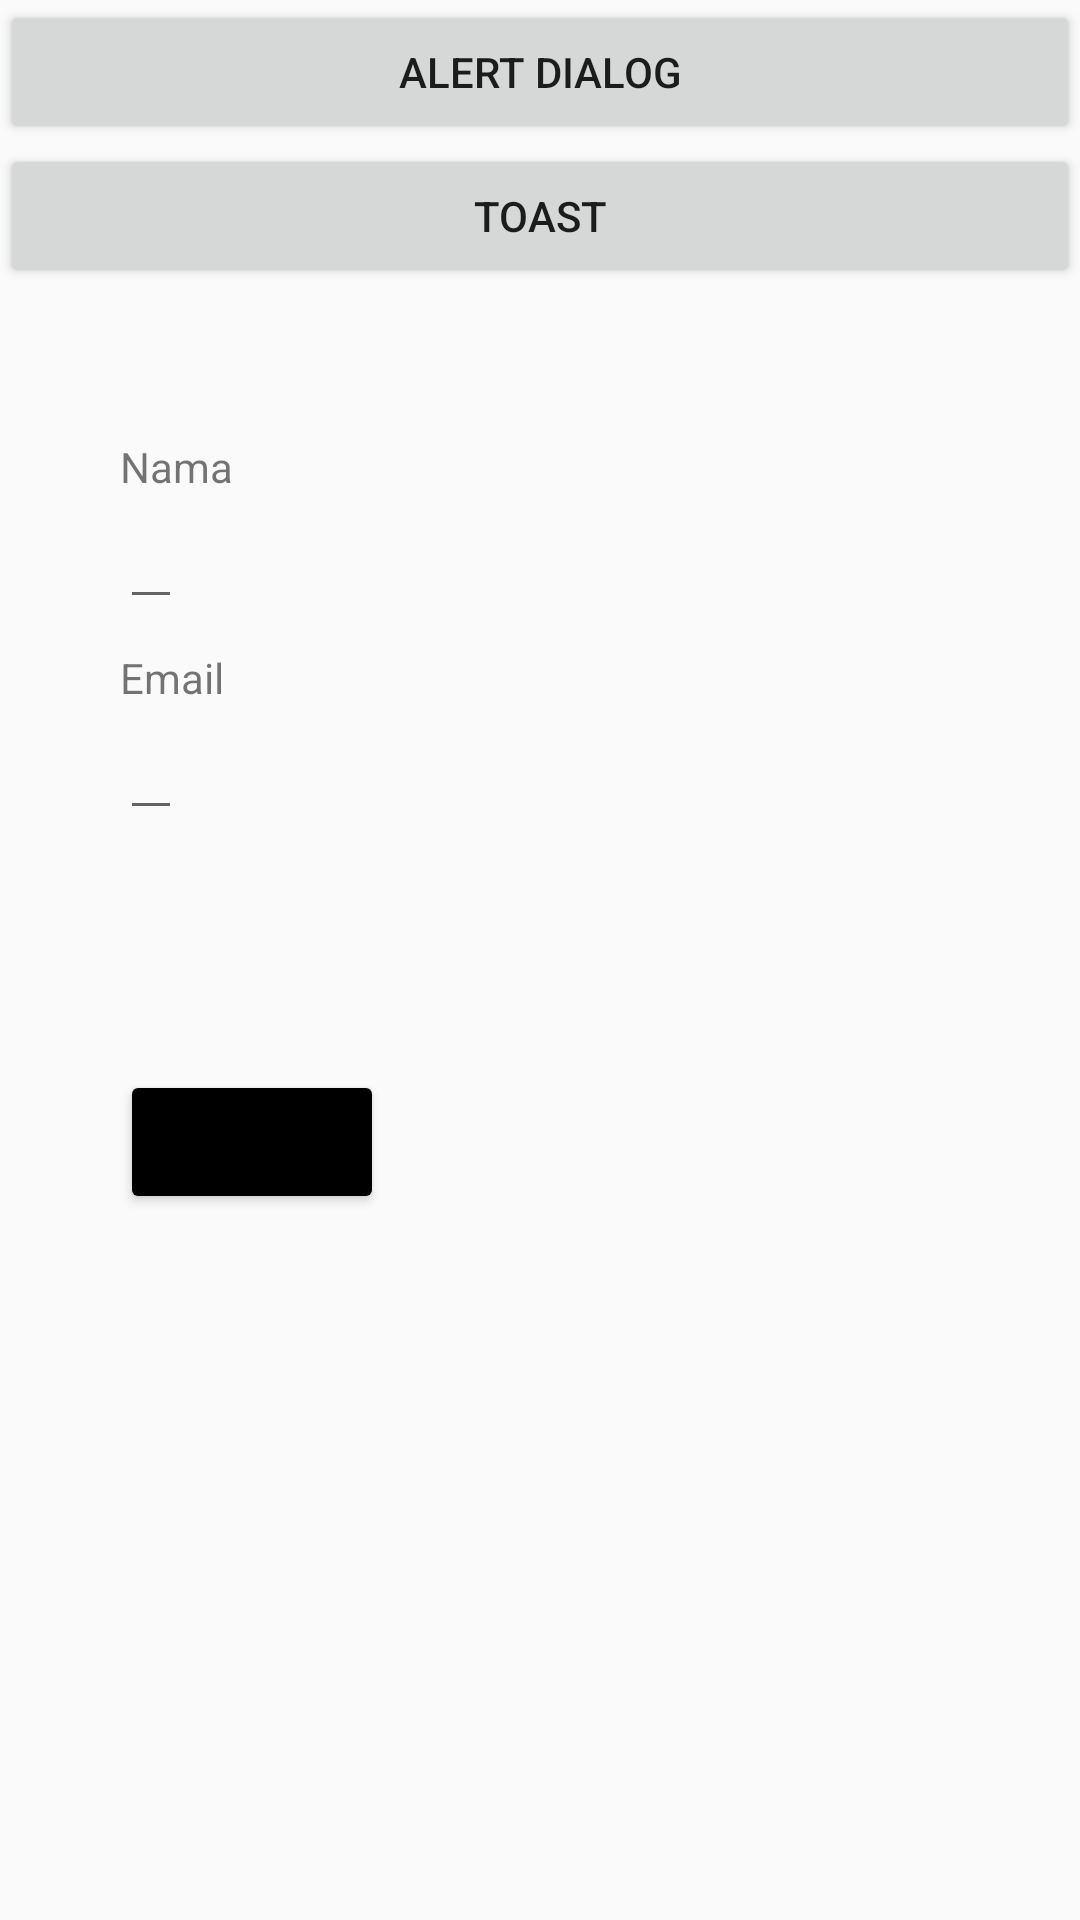

Here is an Android app screen rendered from its layout file. Give the layout XML and the strings, colors and styles it references.
<!-- AndroidManifest.xml: application theme Theme.MyFIrstApplication -->
<!-- res/layout/fragment_home.xml -->
<?xml version="1.0" encoding="utf-8"?>
<LinearLayout xmlns:android="http://schemas.android.com/apk/res/android"
    xmlns:tools="http://schemas.android.com/tools"
    android:layout_width="match_parent"
    android:layout_height="match_parent"
    android:orientation="vertical"
    tools:context=".HomeFragment">

    <Button
        android:id="@+id/btn_ad"
        android:layout_width="match_parent"
        android:layout_height="wrap_content"
        android:text="Alert Dialog"/>

    <Button
        android:id="@+id/btn_toast"
        android:layout_width="match_parent"
        android:layout_height="wrap_content"
        android:text="Toast"/>

    <LinearLayout
        android:layout_width="match_parent"
        android:layout_height="wrap_content"
        android:orientation="vertical"
        android:layout_margin="40dp">

        <TextView
            android:layout_width="wrap_content"
            android:layout_height="wrap_content"
            android:layout_marginTop="10dp"
            android:text="Nama"/>

        <EditText
            android:id="@+id/et_nama"
            android:layout_width="wrap_content"
            android:layout_height="wrap_content"/>

        <TextView
            android:layout_width="wrap_content"
            android:layout_height="wrap_content"
            android:layout_marginTop="10dp"
            android:text="Email"/>

        <EditText
            android:id="@+id/et_email"
            android:layout_width="wrap_content"
            android:layout_height="wrap_content"/>
    </LinearLayout>

    <Button
        android:id="@+id/btn_add"
        android:layout_width="wrap_content"
        android:layout_height="wrap_content"
        android:backgroundTint="@color/black"
        android:layout_margin="40dp"
        android:text="Add"/>
    
    <TextView
        android:id="@+id/tv_result"
        android:layout_width="match_parent"
        android:layout_height="wrap_content"/>

    <androidx.recyclerview.widget.RecyclerView
        android:id="@+id/rv_user"
        android:layout_width="match_parent"
        android:layout_height="match_parent"
        android:layout_margin="40dp"
        android:orientation="vertical"/>

</LinearLayout>
<!-- resources referenced by this layout -->
<resources>
  <style name="Theme.MyFIrstApplication" parent="Theme.AppCompat.Light.NoActionBar">
          
          <item name="colorPrimary">@color/red</item>
          <item name="colorPrimaryVariant">@color/red</item>
          <item name="colorOnPrimary">@color/white</item>
          
          <item name="colorSecondary">@color/teal_200</item>
          <item name="colorSecondaryVariant">@color/teal_700</item>
          <item name="colorOnSecondary">@color/black</item>
          
          <item name="android:statusBarColor" tools:targetApi="l">?attr/colorPrimaryVariant</item>
          
      </style>
  <!-- not gathered from this repository: default colours our renderer supplied (Android Studio template values) -->
  <color name="teal_200">#FF03DAC5</color>
  <color name="teal_700">#FF018786</color>
  <color name="black">#FF000000</color>
  <color name="white">#FFFFFFFF</color>
</resources>
